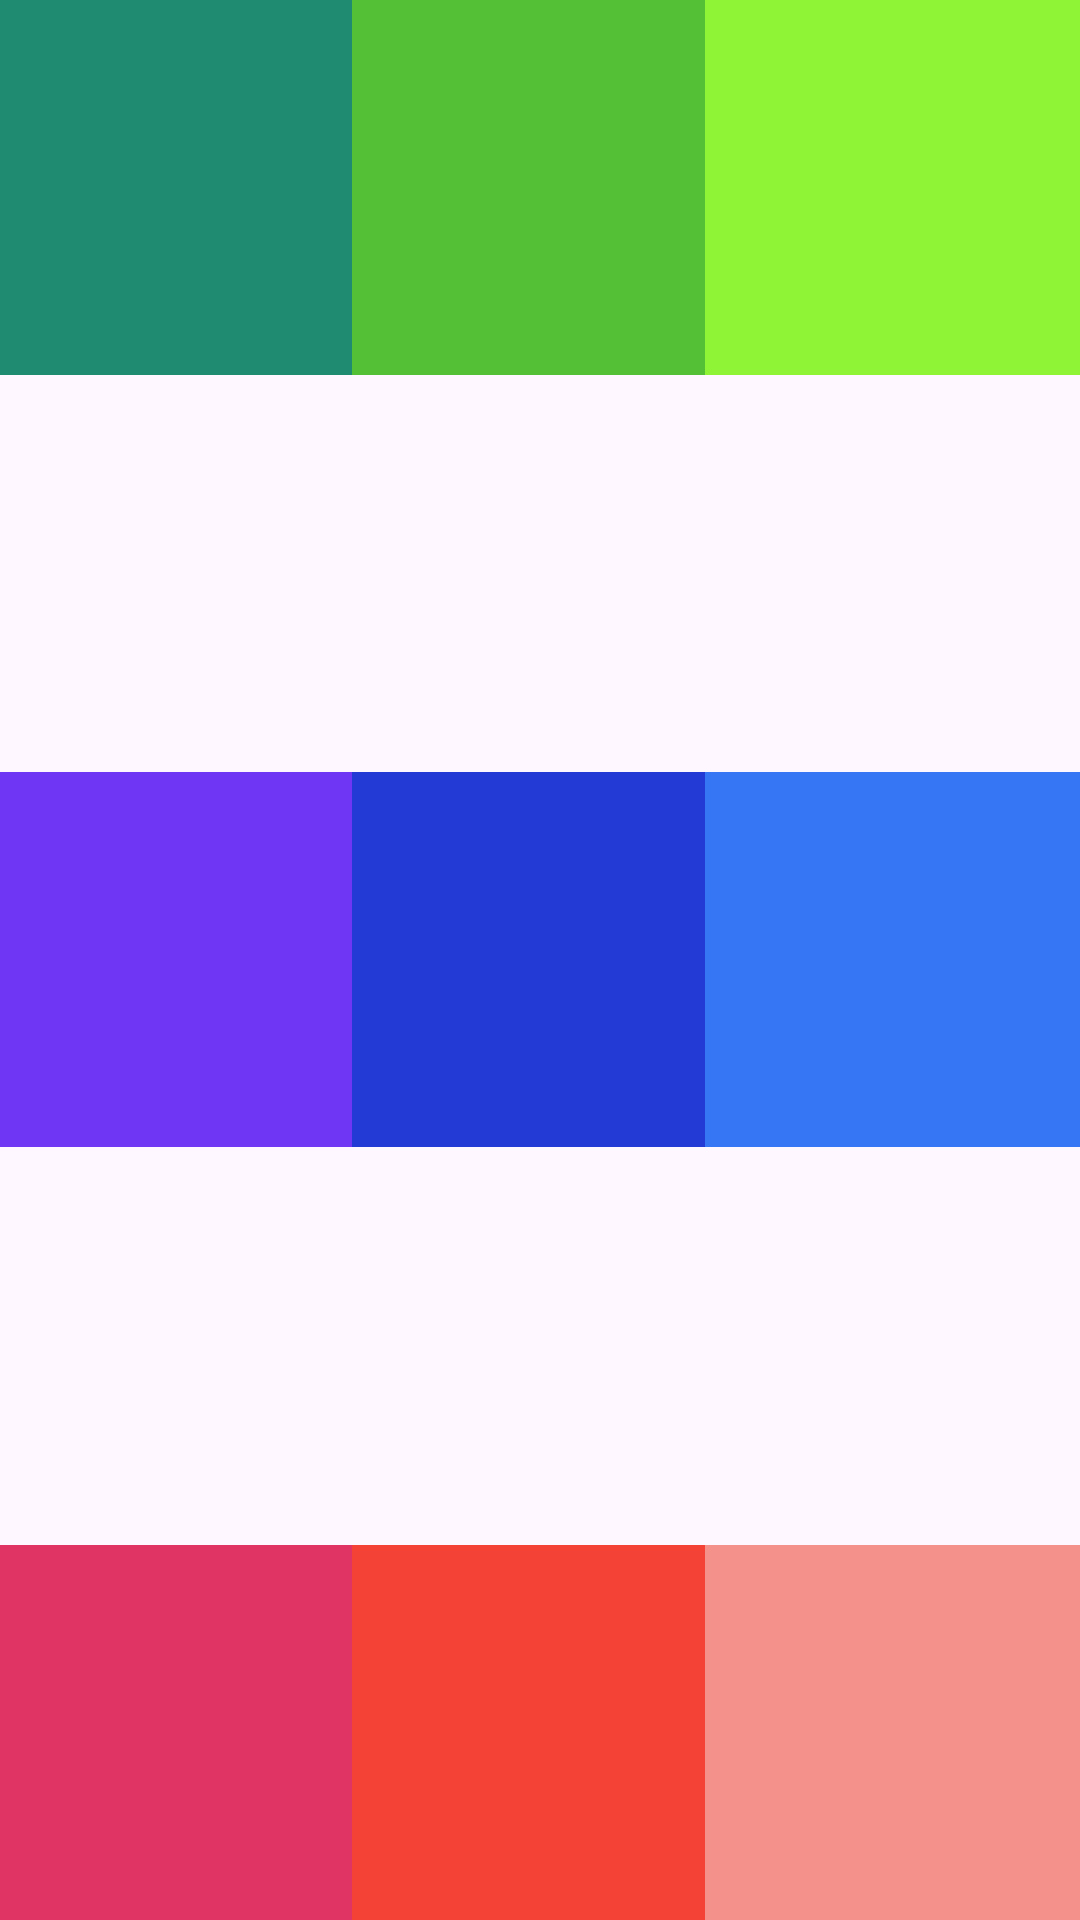

This screen was rendered from an Android layout file. Write that file and the resources it references.
<!-- AndroidManifest.xml: application theme Theme.PMDM_Probes3 -->
<!-- res/layout/activity_main2.xml -->
<?xml version="1.0" encoding="utf-8"?>
<FrameLayout
    xmlns:android="http://schemas.android.com/apk/res/android"
    xmlns:tools="http://schemas.android.com/tools"
    xmlns:app="http://schemas.android.com/apk/res-auto"
    android:id="@+id/main"
    android:layout_width="match_parent"
    android:layout_height="match_parent"
    tools:context=".MainActivity"
    android:orientation="vertical">

    <View
        android:layout_width="125dp"
        android:layout_height="125dp"
        android:background="#1F8C71"
        android:layout_gravity="start|top"/>

    <View
        android:layout_width="125dp"
        android:layout_height="125dp"
        android:background="#54C036"
        android:layout_gravity="center|top"/>

    <View
        android:layout_width="125dp"
        android:layout_height="125dp"
        android:background="#8FF436"
        android:layout_gravity="right"/>

    <View
        android:layout_width="125dp"
        android:layout_height="125dp"
        android:background="#6F36F4"
        android:layout_gravity="start|center"/>

    <View
        android:layout_width="125dp"
        android:layout_height="125dp"
        android:background="#233BD4"
        android:layout_gravity="center"/>

    <View
        android:layout_width="125dp"
        android:layout_height="125dp"
        android:background="#3675F4"
        android:layout_gravity="center|right"/>

    <View
        android:layout_width="125dp"
        android:layout_height="125dp"
        android:background="#E03465"
        android:layout_gravity="bottom"/>

    <View
        android:layout_width="125dp"
        android:layout_height="125dp"
        android:background="#F44336"
        android:layout_gravity="bottom|center"/>

    <View
        android:layout_width="125dp"
        android:layout_height="125dp"
        android:background="#F4918A"
        android:layout_gravity="bottom|right"/>

</FrameLayout>
<!-- resources referenced by this layout -->
<resources>
  <style name="Theme.PMDM_Probes3" parent="Base.Theme.PMDM_Probes3" />
  <style name="Base.Theme.PMDM_Probes3" parent="Theme.Material3.DayNight.NoActionBar">
          
          
      </style>
</resources>
